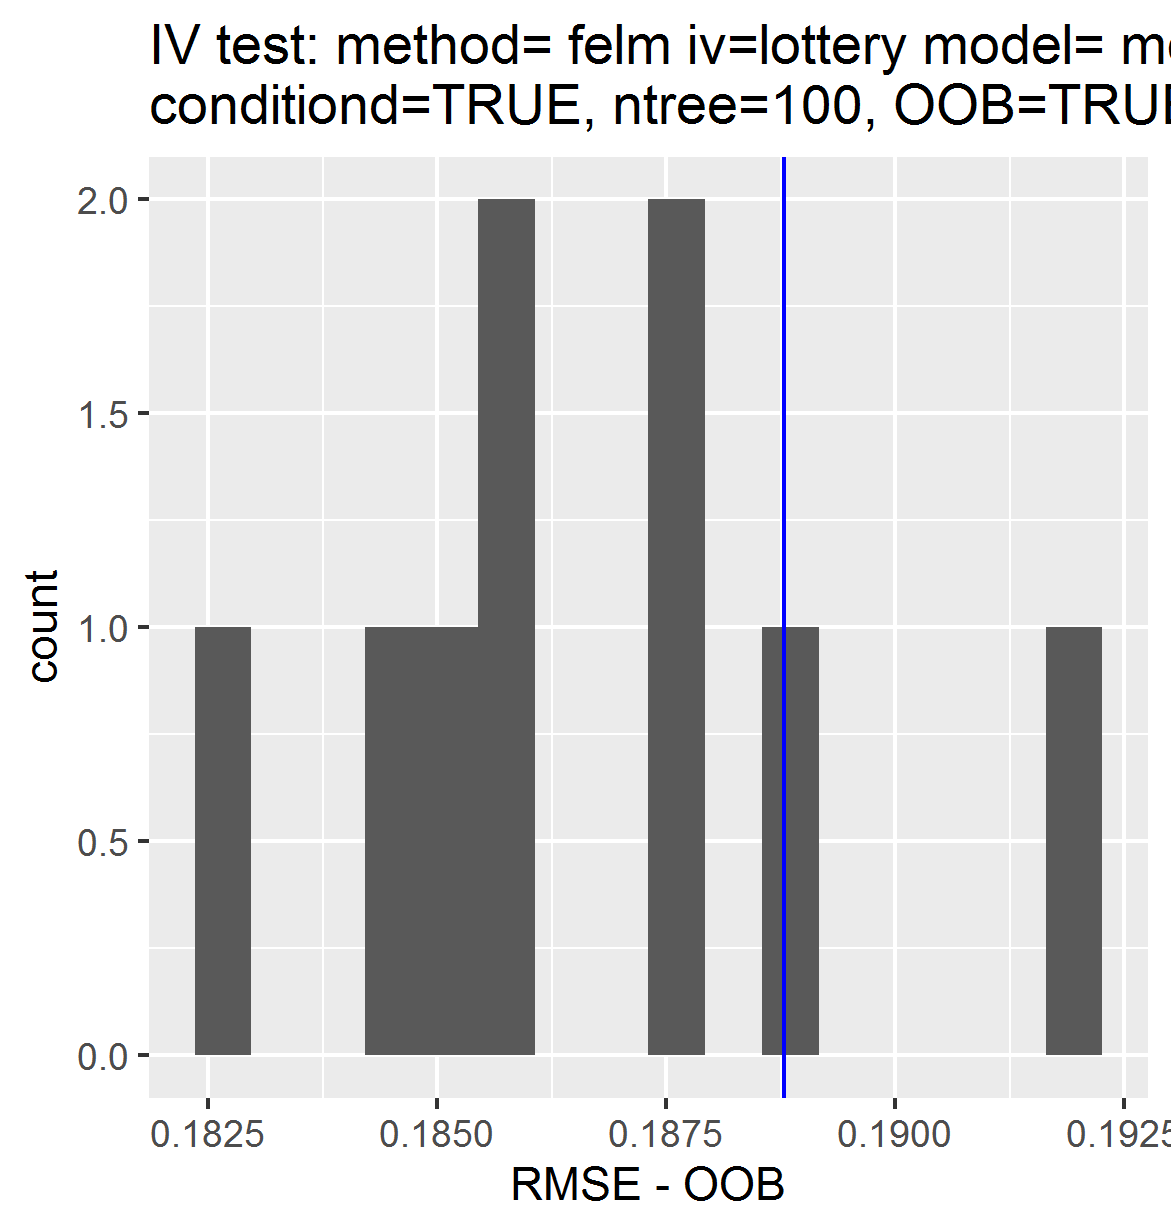

Data behind this chart, as committed beside it:
, permutations_results, controls_results
1, 0.1878, 0.1888
2, 0.185, NA
3, 0.1827, NA
4, 0.1856, NA
5, 0.1845, NA
6, 0.1857, NA
7, 0.1888, NA
8, 0.1874, NA
9, 0.192, NA
